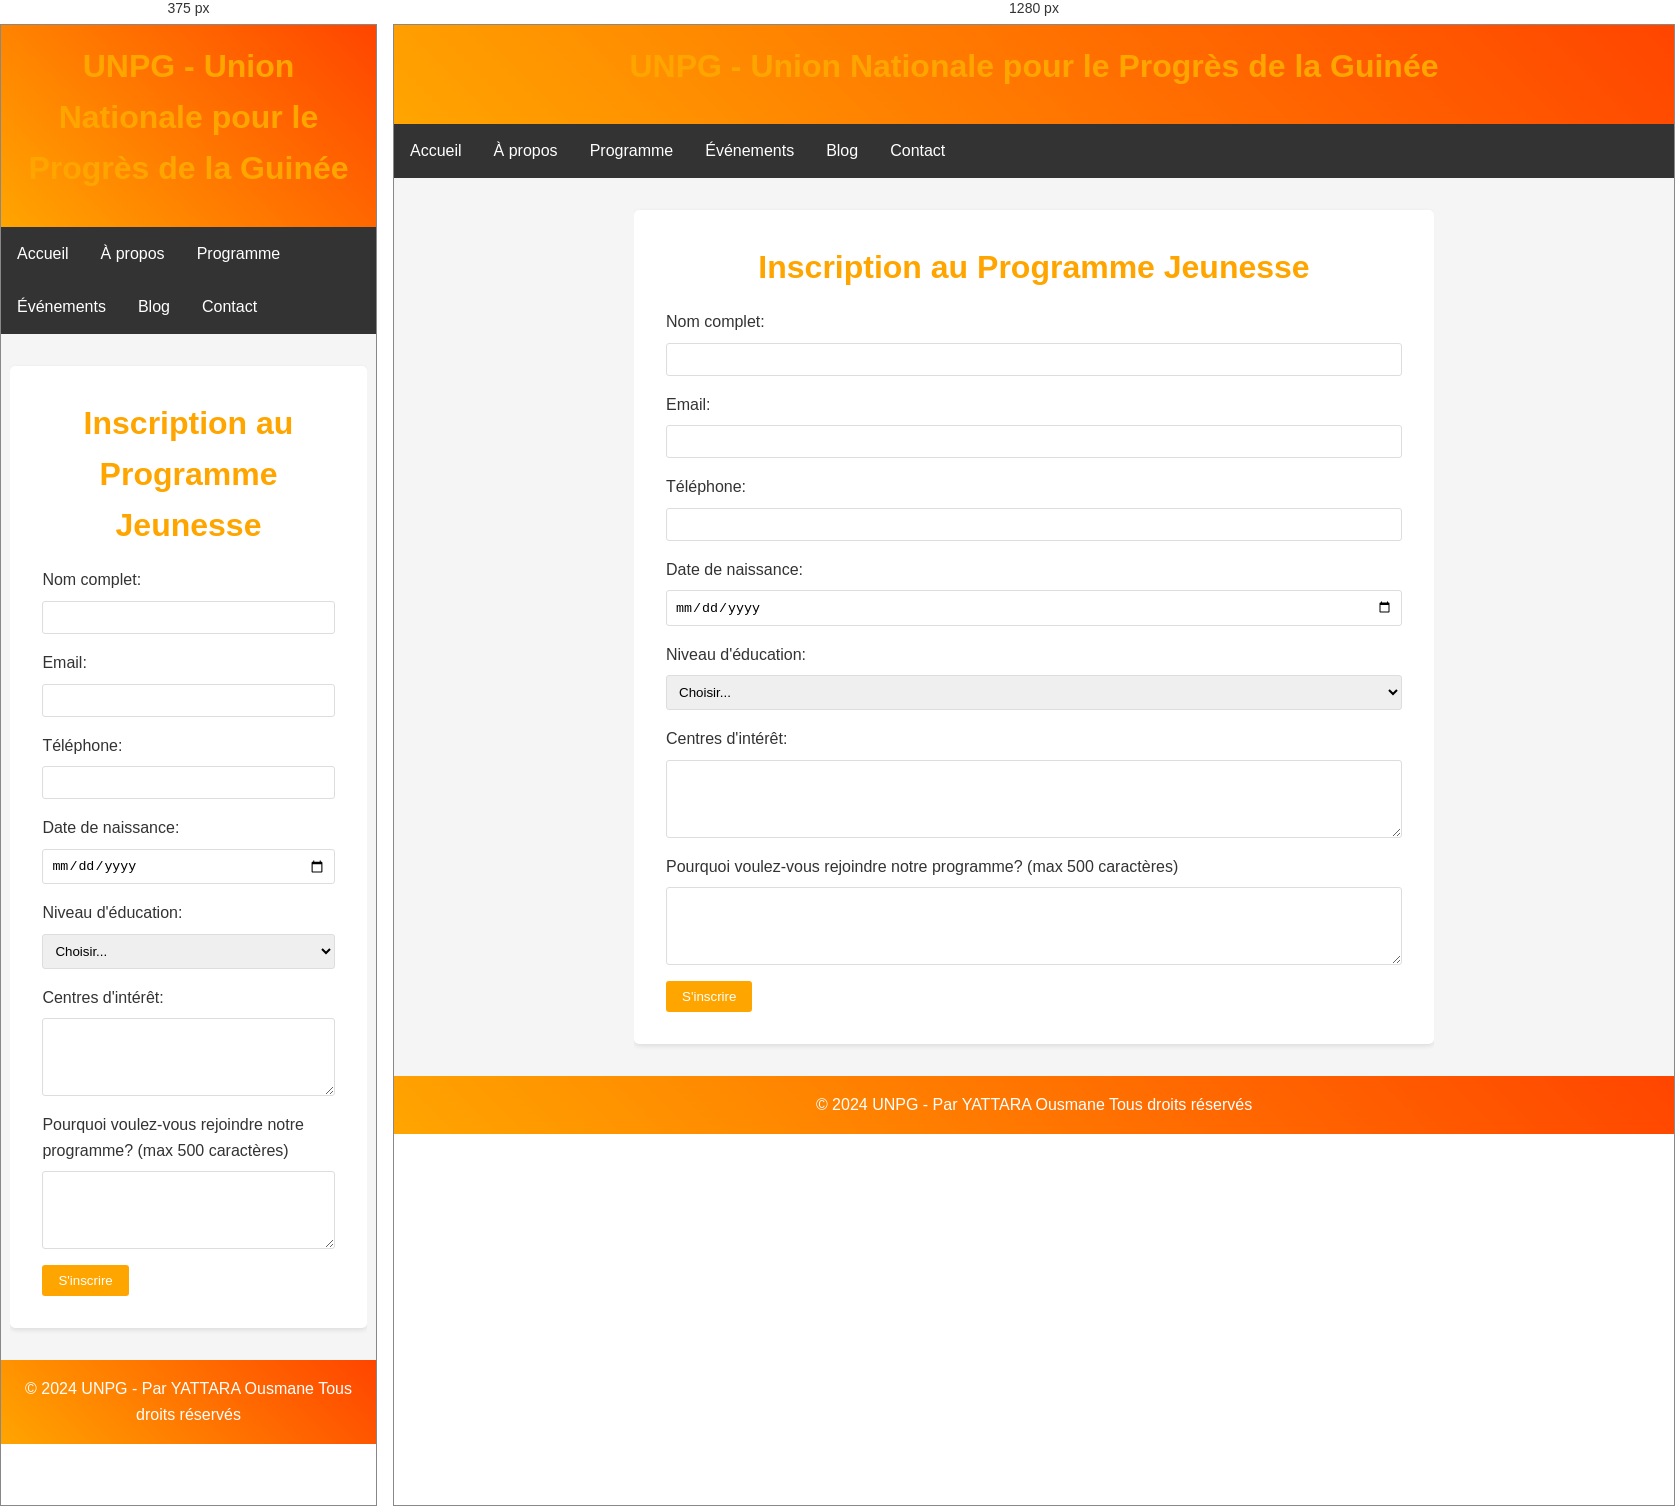
Rendered at 375 px and 1280 px, left to right.

<!-- file: blog4-inscriptjeune.html -->
<html><head>
    <meta charset="UTF-8">
    <meta name="viewport" content="width=device-width, initial-scale=1.0">
    <title>Inscription au Programme Jeunesse - UNPG</title>
    <link rel="stylesheet" href="https://cdnjs.cloudflare.com/ajax/libs/font-awesome/6.4.0/css/all.min.css">
    <style>
        :root {
            --primary-color: #FFA500;
            --secondary-color: #FF4500;
            --background-color: #F5F5F5;
            --text-color: #333;
        }

        * {
            margin: 0;
            padding: 0;
            box-sizing: border-box;
        }

        body {
            font-family: 'Arial', sans-serif;
            line-height: 1.6;
            background-color: var(--background-color);
            color: var(--text-color);
        }

        .header, .footer {
            background: linear-gradient(45deg, var(--primary-color), var(--secondary-color));
            color: white;
            text-align: center;
            padding: 1rem;
        }

        .navbar {
            background-color: #333;
            overflow: hidden;
        }

        .navbar a {
            float: left;
            display: block;
            color: white;
            text-align: center;
            padding: 14px 16px;
            text-decoration: none;
        }

        .navbar a:hover {
            background-color: #ddd;
            color: black;
        }

        .container {
            width: 80%;
            max-width: 800px;
            margin: auto;
            overflow: hidden;
            padding: 2rem 0;
        }

        .form-container {
            background: white;
            border-radius: 5px;
            box-shadow: 0 2px 5px rgba(0,0,0,0.1);
            padding: 2rem;
        }

        h1 {
            color: var(--primary-color);
            margin-bottom: 1rem;
            text-align: center;
        }

        .form-group {
            margin-bottom: 1rem;
        }

        label {
            display: block;
            margin-bottom: 0.5rem;
        }

        input[type="text"],
        input[type="email"],
        input[type="tel"],
        input[type="date"],
        select,
        textarea {
            width: 100%;
            padding: 0.5rem;
            border: 1px solid #ddd;
            border-radius: 3px;
        }

        button {
            display: inline-block;
            background-color: var(--primary-color);
            color: white;
            padding: 0.5rem 1rem;
            text-decoration: none;
            border: none;
            border-radius: 3px;
            cursor: pointer;
            transition: background-color 0.3s ease;
        }

        button:hover {
            background-color: var(--secondary-color);
        }

        .error {
            color: red;
            font-size: 0.9rem;
            margin-top: 0.2rem;
        }

        @media (max-width: 768px) {
            .container {
                width: 95%;
            }
        }
    </style>
</head>
<body>
    <header class="header">
        <h1>UNPG - Union Nationale pour le Progrès de la Guinée</h1>
    </header>

    <nav class="navbar">
        <a href="index.html">Accueil</a>
        <a href="about.html">À propos</a>
        <a href="programme.html">Programme</a>
        <a href="events.html">Événements</a>
        <a href="blog.html">Blog</a>
        <a href="contact.html">Contact</a>
    </nav>

    <div class="container">
        <div class="form-container">
            <h1>Inscription au Programme Jeunesse</h1>
            <form id="youth-program-form">
                <div class="form-group">
                    <label for="name">Nom complet:</label>
                    <input type="text" id="name" name="name" required>
                </div>
                <div class="form-group">
                    <label for="email">Email:</label>
                    <input type="email" id="email" name="email" required>
                </div>
                <div class="form-group">
                    <label for="phone">Téléphone:</label>
                    <input type="tel" id="phone" name="phone" required>
                </div>
                <div class="form-group">
                    <label for="birthdate">Date de naissance:</label>
                    <input type="date" id="birthdate" name="birthdate" required>
                </div>
                <div class="form-group">
                    <label for="education">Niveau d'éducation:</label>
                    <select id="education" name="education" required>
                        <option value="">Choisir...</option>
                        <option value="secondary">Secondaire</option>
                        <option value="high-school">Lycée</option>
                        <option value="university">Université</option>
                        <option value="other">Autre</option>
                    </select>
                </div>
                <div class="form-group">
                    <label for="interests">Centres d'intérêt:</label>
                    <textarea id="interests" name="interests" rows="4" required></textarea>
                </div>
                <div class="form-group">
                    <label for="motivation">Pourquoi voulez-vous rejoindre notre programme? (max 500 caractères)</label>
                    <textarea id="motivation" name="motivation" rows="4" maxlength="500" required></textarea>
                </div>
                <button type="submit">S'inscrire</button>
            </form>
        </div>
    </div>

    <footer class="footer">
        <p>&copy; 2024 UNPG - Par YATTARA Ousmane Tous droits réservés</p>
    </footer>

    <script src="https://cdnjs.cloudflare.com/ajax/libs/validate.js/0.13.1/validate.min.js"></script>
    <script>
        document.addEventListener('DOMContentLoaded', function() {
            const form = document.getElementById('youth-program-form');
            const constraints = {
                name: {
                    presence: { allowEmpty: false },
                    length: { minimum: 3 }
                },
                email: {
                    presence: { allowEmpty: false },
                    email: true
                },
                phone: {
                    presence: { allowEmpty: false },
                    format: {
                        pattern: /^[+]*[(]{0,1}[0-9]{1,4}[)]{0,1}[-\s\./0-9]*$/,
                        message: "n'est pas un numéro de téléphone valide"
                    }
                },
                birthdate: {
                    presence: { allowEmpty: false },
                    date: {
                        latest: moment().subtract(16, 'years'),
                        message: "Vous devez avoir au moins 16 ans pour vous inscrire"
                    }
                },
                education: {
                    presence: { allowEmpty: false }
                },
                interests: {
                    presence: { allowEmpty: false },
                    length: { minimum: 10 }
                },
                motivation: {
                    presence: { allowEmpty: false },
                    length: { minimum: 50, maximum: 500 }
                }
            };

            form.addEventListener('submit', function(event) {
                event.preventDefault();
                const formValues = validate.collectFormValues(form);
                const errors = validate(formValues, constraints);

                // Remove any existing error messages
                form.querySelectorAll('.error').forEach(el => el.remove());

                if (errors) {
                    Object.keys(errors).forEach(function(key) {
                        const input = form.querySelector(`[name="${key}"]`);
                        const error = document.createElement('div');
                        error.className = 'error';
                        error.textContent = errors[key][0];
                        input.parentNode.insertBefore(error, input.nextSibling);
                    });
                } else {
                    // Form is valid, you can submit it or process the data
                    alert('Merci pour votre inscription! Nous vous contacterons bientôt.');
                    form.reset();
                }
            });
        });
    </script>
</body>
</html>